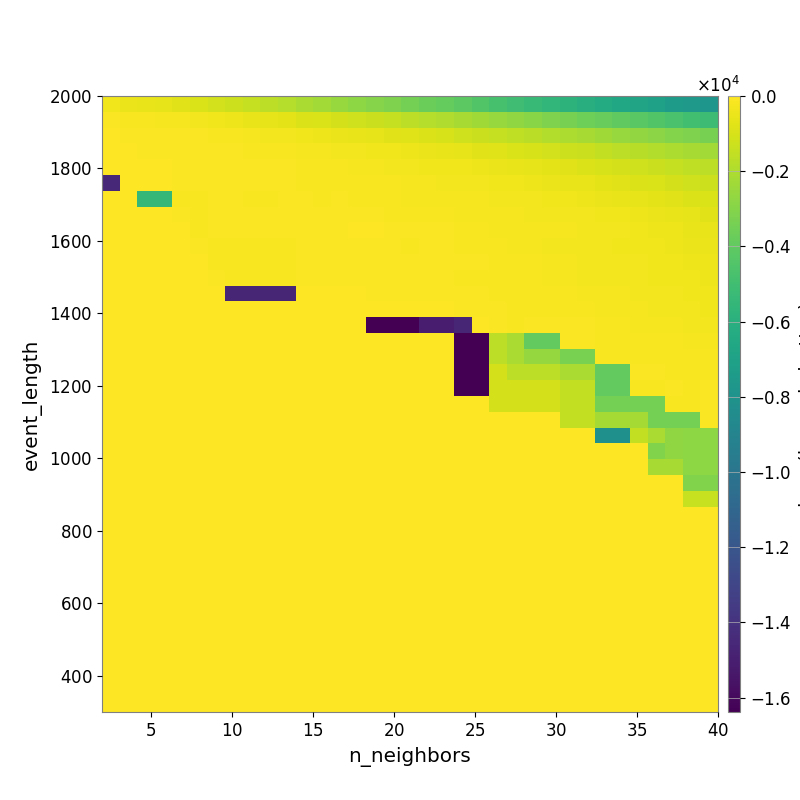

The table this chart was drawn from, first rows:
-3.728799964331909109e+02, -4.494035141020879678e+02, -5.315873331337326135e+02, -6.374920042885953535e+02, -7.504265579914527962e+02, -9.020312538116936594e+02, -1.112512351455798353e+03, -1.271338955673366399e+03, -1.462335141994483820e+03, -1.624285008099899414e+03, -1.851645144573918969e+03, -2.095058949589109034e+03, -2.262551120850817824e+03, -2.497185624604310306e+03, -2.754301291322465204e+03, -2.989241409847847990e+03, -3.197426254012580102e+03, -3.424048879505571676e+03, -3.672935978274445461e+03, -3.885456207095469836e+03, -4.113352675127002840e+03, -4.467485573317642775e+03, -4.763607756193367095e+03, -5.014140850257069360e+03
-1.161701831056578698e+02, -1.681423652650811107e+02, -1.876084058448644214e+02, -2.117598121796966382e+02, -2.402897345494147032e+02, -2.792908095997465239e+02, -3.661827014808917511e+02, -4.243981208887022945e+02, -5.126819044317272756e+02, -5.816922316008459575e+02, -6.925256942483257490e+02, -8.339961636515706687e+02, -9.412816074177899281e+02, -1.056724275525387384e+03, -1.180355559913047955e+03, -1.318136108063971960e+03, -1.470576581144251804e+03, -1.638515428742332460e+03, -1.810622156826781747e+03, -1.964807001021000133e+03, -2.151871881557564393e+03, -2.363736062715927801e+03, -2.536979228823445737e+03, -2.726658654709796338e+03
-5.706064599192747266e+01, -8.583742448393151392e+01, -9.200912363175859809e+01, -1.063628361033551926e+02, -1.119338205573248644e+02, -1.250643670601007216e+02, -1.641840555713935714e+02, -1.859393228550640629e+02, -2.298253354609493897e+02, -2.661455017315940950e+02, -3.148384285301266914e+02, -3.755658378971737648e+02, -4.201910657164343093e+02, -4.662348214260105692e+02, -5.404076144289912236e+02, -6.342211934292063233e+02, -7.092464773410467842e+02, -7.885388483943405618e+02, -8.833931210286648366e+02, -1.016401731485366895e+03, -1.172668502474158004e+03, -1.303344712190986002e+03, -1.458115788691244006e+03, -1.592452490961628882e+03
-4.004874544816545523e+01, -6.006126088091745885e+01, -6.865771703948405502e+01, -8.004259420770118538e+01, -8.900122140292151585e+01, -9.270677816930127335e+01, -1.240042498306014096e+02, -1.258850366986802669e+02, -1.412620838567781334e+02, -1.519522759860921042e+02, -1.782607851985408161e+02, -2.128273021586930724e+02, -2.373653130072606245e+02, -2.583857077898479133e+02, -2.974159007177764806e+02, -3.384686612517324988e+02, -3.799477874265017476e+02, -4.329504086262077180e+02, -4.779173662968336771e+02, -5.248011155529114831e+02, -6.029745710218085151e+02, -7.083335599327558612e+02, -7.898730251461444141e+02, -8.976846539000915755e+02
-2.577187302873172214e+01, -3.620443155297385118e+01, -3.805806073489168995e+01, -5.626426493706241416e+01, -6.541697813486480584e+01, -6.822077818191679910e+01, -8.713845111872832661e+01, -9.113083333641610295e+01, -9.775891019328747689e+01, -1.048364956507057002e+02, -1.110416287535226445e+02, -1.308285334908802611e+02, -1.560740429135721570e+02, -1.613747564598960196e+02, -1.998348338517125455e+02, -2.061442856713907190e+02, -2.586102691125464048e+02, -2.929398893240132224e+02, -3.252277539709223220e+02, -3.394756797585100685e+02, -3.651752051756062087e+02, -4.029384044588035181e+02, -4.555618308164648056e+02, -5.197099129149731880e+02
-1.448154657362007856e+04, -3.463288556699509968e+01, -3.652429213320384349e+01, -3.982184441374997164e+01, -8.179270946120466590e+01, -8.179270946120466590e+01, -7.522463253647472925e+01, -7.317753197741710380e+01, -8.246668522848827365e+01, -9.174008165232297074e+01, -1.015796752821047590e+02, -1.503963537573403357e+02, -1.535204146771725675e+02, -1.395165306835815784e+02, -1.423184803585477312e+02, -1.492300831615204402e+02, -1.717398771963721629e+02, -2.197905492204357643e+02, -2.274320003701650705e+02, -2.570729176824411866e+02, -2.840974144276083280e+02, -3.092955994238790254e+02, -3.326871865068574721e+02, -3.676557217971304681e+02
0.000000000000000000e+00, 0.000000000000000000e+00, -5.461016621430714622e+03, -5.461016621430714622e+03, -1.414397468472308219e+02, -1.813442477787302494e+02, -1.119045856531972447e+02, -1.119045856531972447e+02, -1.290574496166673271e+02, -1.460289808091774262e+02, -9.875351934411010291e+01, -1.273925025485272329e+02, -1.554474147390717462e+02, -1.250117967107501187e+02, -1.364980542914733803e+02, -1.527989994679762162e+02, -1.552614684069276905e+02, -1.953804215734573404e+02, -1.995368890090062735e+02, -2.078529292874848693e+02, -2.245321430585865414e+02, -2.358777174178863447e+02, -2.576893095454484524e+02, -2.777978425696334170e+02
0.000000000000000000e+00, 0.000000000000000000e+00, 0.000000000000000000e+00, 0.000000000000000000e+00, -1.019943042724598001e+02, -1.813442477787302494e+02, -1.119045856531972447e+02, -1.119045856531972447e+02, -1.119045856531972447e+02, -1.119045856531972447e+02, -1.119045856531972447e+02, -1.048149363568124102e+02, -1.277617192264641375e+02, -7.162230523655584591e+01, -8.531470526381838226e+01, -1.087089413163538296e+02, -1.499504119547984828e+02, -1.620443752909669684e+02, -1.653836115178534101e+02, -1.713768680421143245e+02, -2.151611525657481252e+02, -2.308801759409956276e+02, -2.098407539946170459e+02, -2.466449728398909542e+02
0.000000000000000000e+00, 0.000000000000000000e+00, 0.000000000000000000e+00, 0.000000000000000000e+00, -3.979152835085805862e+01, -1.603581314744397730e+02, -1.119045856531972447e+02, -1.119045856531972447e+02, -1.119045856531972447e+02, -1.119045856531972447e+02, -1.119045856531972447e+02, -1.018253974551782903e+02, -1.018253974551782903e+02, -1.018253974551782903e+02, -4.935848543937217414e+01, -5.478496111908149402e+01, -7.163357619364727213e+01, -8.428985643913205195e+01, -1.053526872789222040e+02, -1.113390971542986421e+02, -1.324328425983399029e+02, -1.749838324511176779e+02, -2.093881595696971942e+02, -1.925808483241806073e+02
0.000000000000000000e+00, 0.000000000000000000e+00, 0.000000000000000000e+00, 0.000000000000000000e+00, 0.000000000000000000e+00, -1.275253146596334801e+02, -1.603581314744397730e+02, -1.813442477787302494e+02, -1.813442477787302494e+02, -1.813442477787302494e+02, -1.813442477787302494e+02, -1.018253974551782903e+02, -1.018253974551782903e+02, -1.018253974551782903e+02, -1.018253974551782903e+02, -1.048149363568124102e+02, -1.277617192264641375e+02, -1.355607694849366283e+02, -9.532368635723133821e+01, -1.228914046250965271e+02, -1.295549188754802401e+02, -1.508614192400921183e+02, -1.614327628427021750e+02, -2.129626526283377927e+02
0.000000000000000000e+00, 0.000000000000000000e+00, 0.000000000000000000e+00, 0.000000000000000000e+00, 0.000000000000000000e+00, 0.000000000000000000e+00, -1.419182769252738581e+02, -1.656377950752255686e+02, -1.656377950752255686e+02, -1.656377950752255686e+02, -1.656377950752255686e+02, -9.284167438872172795e+01, -9.284167438872172795e+01, -9.284167438872172795e+01, -9.284167438872172795e+01, -9.377959236745002158e+01, -9.377959236745002158e+01, -1.033011886317097634e+02, -6.984912696595662851e+01, -1.103927851168292023e+02, -1.170649728248711199e+02, -1.240155729985494446e+02, -1.311480404905861690e+02, -1.579506278794159186e+02
0.000000000000000000e+00, 0.000000000000000000e+00, 0.000000000000000000e+00, 0.000000000000000000e+00, 0.000000000000000000e+00, 0.000000000000000000e+00, -1.204987054950765639e+02, -1.419182769252738581e+02, -1.656377950752255686e+02, -1.656377950752255686e+02, -1.656377950752255686e+02, -1.001657050089041547e+02, -1.001657050089041547e+02, -1.001657050089041547e+02, -1.001657050089041547e+02, -9.377959236745002158e+01, -9.377959236745002158e+01, -1.033011886317097634e+02, -1.033011886317097634e+02, -1.241567249449809083e+02, -1.291233269842386733e+02, -1.353750733219090137e+02, -1.600022799244341627e+02, -1.716688208055693678e+02
0.000000000000000000e+00, 0.000000000000000000e+00, 0.000000000000000000e+00, 0.000000000000000000e+00, 0.000000000000000000e+00, 0.000000000000000000e+00, 0.000000000000000000e+00, -1.465407799481500297e+04, -1.465407799481500297e+04, -1.465407799481500297e+04, -1.465407799481500297e+04, -5.974244541695034627e+01, -5.974244541695034627e+01, -5.974244541695034627e+01, -5.974244541695034627e+01, -6.759665604736319722e+01, -6.759665604736319722e+01, -7.653729785563659505e+01, -7.653729785563659505e+01, -7.653729785563659505e+01, -9.709664694502424709e+01, -1.112856951351131300e+02, -1.352833885300580619e+02, -1.441968610623532641e+02
0.000000000000000000e+00, 0.000000000000000000e+00, 0.000000000000000000e+00, 0.000000000000000000e+00, 0.000000000000000000e+00, 0.000000000000000000e+00, 0.000000000000000000e+00, 0.000000000000000000e+00, 0.000000000000000000e+00, 0.000000000000000000e+00, 0.000000000000000000e+00, -1.904971861867179683e+01, -1.904971861867179683e+01, -1.904971861867179683e+01, -1.904971861867179683e+01, -4.414180152299002202e+01, -4.414180152299002202e+01, -5.979765178745319076e+01, -5.979765178745319076e+01, -5.979765178745319076e+01, -7.657150445855857868e+01, -9.519746477352015290e+01, -1.209418487730715981e+02, -1.313872673740937387e+02
0.000000000000000000e+00, 0.000000000000000000e+00, 0.000000000000000000e+00, 0.000000000000000000e+00, 0.000000000000000000e+00, 0.000000000000000000e+00, 0.000000000000000000e+00, 0.000000000000000000e+00, 0.000000000000000000e+00, 0.000000000000000000e+00, 0.000000000000000000e+00, 0.000000000000000000e+00, 0.000000000000000000e+00, 0.000000000000000000e+00, 0.000000000000000000e+00, -1.638399163770675659e+04, -1.638399163770675659e+04, -1.638399163770675659e+04, -1.504965673943691581e+04, -1.504965673943691581e+04, -1.465428673504937797e+04, -5.979765178745319076e+01, -1.149998803148866244e+02, -1.363085606283818549e+02
0.000000000000000000e+00, 0.000000000000000000e+00, 0.000000000000000000e+00, 0.000000000000000000e+00, 0.000000000000000000e+00, 0.000000000000000000e+00, 0.000000000000000000e+00, 0.000000000000000000e+00, 0.000000000000000000e+00, 0.000000000000000000e+00, 0.000000000000000000e+00, 0.000000000000000000e+00, 0.000000000000000000e+00, 0.000000000000000000e+00, 0.000000000000000000e+00, 0.000000000000000000e+00, 0.000000000000000000e+00, 0.000000000000000000e+00, 0.000000000000000000e+00, 0.000000000000000000e+00, -1.638399163770675659e+04, -1.638399163770675659e+04, -1.632790404416296042e+03, -2.109652323610168423e+03
0.000000000000000000e+00, 0.000000000000000000e+00, 0.000000000000000000e+00, 0.000000000000000000e+00, 0.000000000000000000e+00, 0.000000000000000000e+00, 0.000000000000000000e+00, 0.000000000000000000e+00, 0.000000000000000000e+00, 0.000000000000000000e+00, 0.000000000000000000e+00, 0.000000000000000000e+00, 0.000000000000000000e+00, 0.000000000000000000e+00, 0.000000000000000000e+00, 0.000000000000000000e+00, 0.000000000000000000e+00, 0.000000000000000000e+00, 0.000000000000000000e+00, 0.000000000000000000e+00, -1.638399163770675659e+04, -1.638399163770675659e+04, -1.632790404416296042e+03, -2.109652323610168423e+03
0.000000000000000000e+00, 0.000000000000000000e+00, 0.000000000000000000e+00, 0.000000000000000000e+00, 0.000000000000000000e+00, 0.000000000000000000e+00, 0.000000000000000000e+00, 0.000000000000000000e+00, 0.000000000000000000e+00, 0.000000000000000000e+00, 0.000000000000000000e+00, 0.000000000000000000e+00, 0.000000000000000000e+00, 0.000000000000000000e+00, 0.000000000000000000e+00, 0.000000000000000000e+00, 0.000000000000000000e+00, 0.000000000000000000e+00, 0.000000000000000000e+00, 0.000000000000000000e+00, -1.638399163770675659e+04, -1.638399163770675659e+04, -1.063279944232052685e+03, -1.632790404416296042e+03
0.000000000000000000e+00, 0.000000000000000000e+00, 0.000000000000000000e+00, 0.000000000000000000e+00, 0.000000000000000000e+00, 0.000000000000000000e+00, 0.000000000000000000e+00, 0.000000000000000000e+00, 0.000000000000000000e+00, 0.000000000000000000e+00, 0.000000000000000000e+00, 0.000000000000000000e+00, 0.000000000000000000e+00, 0.000000000000000000e+00, 0.000000000000000000e+00, 0.000000000000000000e+00, 0.000000000000000000e+00, 0.000000000000000000e+00, 0.000000000000000000e+00, 0.000000000000000000e+00, -1.638399163770675659e+04, -1.638399163770675659e+04, -1.063279944232052685e+03, -1.063279944232052685e+03
0.000000000000000000e+00, 0.000000000000000000e+00, 0.000000000000000000e+00, 0.000000000000000000e+00, 0.000000000000000000e+00, 0.000000000000000000e+00, 0.000000000000000000e+00, 0.000000000000000000e+00, 0.000000000000000000e+00, 0.000000000000000000e+00, 0.000000000000000000e+00, 0.000000000000000000e+00, 0.000000000000000000e+00, 0.000000000000000000e+00, 0.000000000000000000e+00, 0.000000000000000000e+00, 0.000000000000000000e+00, 0.000000000000000000e+00, 0.000000000000000000e+00, 0.000000000000000000e+00, 0.000000000000000000e+00, 0.000000000000000000e+00, -1.063279944232052685e+03, -1.063279944232052685e+03
0.000000000000000000e+00, 0.000000000000000000e+00, 0.000000000000000000e+00, 0.000000000000000000e+00, 0.000000000000000000e+00, 0.000000000000000000e+00, 0.000000000000000000e+00, 0.000000000000000000e+00, 0.000000000000000000e+00, 0.000000000000000000e+00, 0.000000000000000000e+00, 0.000000000000000000e+00, 0.000000000000000000e+00, 0.000000000000000000e+00, 0.000000000000000000e+00, 0.000000000000000000e+00, 0.000000000000000000e+00, 0.000000000000000000e+00, 0.000000000000000000e+00, 0.000000000000000000e+00, 0.000000000000000000e+00, 0.000000000000000000e+00, 0.000000000000000000e+00, 0.000000000000000000e+00
0.000000000000000000e+00, 0.000000000000000000e+00, 0.000000000000000000e+00, 0.000000000000000000e+00, 0.000000000000000000e+00, 0.000000000000000000e+00, 0.000000000000000000e+00, 0.000000000000000000e+00, 0.000000000000000000e+00, 0.000000000000000000e+00, 0.000000000000000000e+00, 0.000000000000000000e+00, 0.000000000000000000e+00, 0.000000000000000000e+00, 0.000000000000000000e+00, 0.000000000000000000e+00, 0.000000000000000000e+00, 0.000000000000000000e+00, 0.000000000000000000e+00, 0.000000000000000000e+00, 0.000000000000000000e+00, 0.000000000000000000e+00, 0.000000000000000000e+00, 0.000000000000000000e+00
0.000000000000000000e+00, 0.000000000000000000e+00, 0.000000000000000000e+00, 0.000000000000000000e+00, 0.000000000000000000e+00, 0.000000000000000000e+00, 0.000000000000000000e+00, 0.000000000000000000e+00, 0.000000000000000000e+00, 0.000000000000000000e+00, 0.000000000000000000e+00, 0.000000000000000000e+00, 0.000000000000000000e+00, 0.000000000000000000e+00, 0.000000000000000000e+00, 0.000000000000000000e+00, 0.000000000000000000e+00, 0.000000000000000000e+00, 0.000000000000000000e+00, 0.000000000000000000e+00, 0.000000000000000000e+00, 0.000000000000000000e+00, 0.000000000000000000e+00, 0.000000000000000000e+00
0.000000000000000000e+00, 0.000000000000000000e+00, 0.000000000000000000e+00, 0.000000000000000000e+00, 0.000000000000000000e+00, 0.000000000000000000e+00, 0.000000000000000000e+00, 0.000000000000000000e+00, 0.000000000000000000e+00, 0.000000000000000000e+00, 0.000000000000000000e+00, 0.000000000000000000e+00, 0.000000000000000000e+00, 0.000000000000000000e+00, 0.000000000000000000e+00, 0.000000000000000000e+00, 0.000000000000000000e+00, 0.000000000000000000e+00, 0.000000000000000000e+00, 0.000000000000000000e+00, 0.000000000000000000e+00, 0.000000000000000000e+00, 0.000000000000000000e+00, 0.000000000000000000e+00
0.000000000000000000e+00, 0.000000000000000000e+00, 0.000000000000000000e+00, 0.000000000000000000e+00, 0.000000000000000000e+00, 0.000000000000000000e+00, 0.000000000000000000e+00, 0.000000000000000000e+00, 0.000000000000000000e+00, 0.000000000000000000e+00, 0.000000000000000000e+00, 0.000000000000000000e+00, 0.000000000000000000e+00, 0.000000000000000000e+00, 0.000000000000000000e+00, 0.000000000000000000e+00, 0.000000000000000000e+00, 0.000000000000000000e+00, 0.000000000000000000e+00, 0.000000000000000000e+00, 0.000000000000000000e+00, 0.000000000000000000e+00, 0.000000000000000000e+00, 0.000000000000000000e+00
0.000000000000000000e+00, 0.000000000000000000e+00, 0.000000000000000000e+00, 0.000000000000000000e+00, 0.000000000000000000e+00, 0.000000000000000000e+00, 0.000000000000000000e+00, 0.000000000000000000e+00, 0.000000000000000000e+00, 0.000000000000000000e+00, 0.000000000000000000e+00, 0.000000000000000000e+00, 0.000000000000000000e+00, 0.000000000000000000e+00, 0.000000000000000000e+00, 0.000000000000000000e+00, 0.000000000000000000e+00, 0.000000000000000000e+00, 0.000000000000000000e+00, 0.000000000000000000e+00, 0.000000000000000000e+00, 0.000000000000000000e+00, 0.000000000000000000e+00, 0.000000000000000000e+00
0.000000000000000000e+00, 0.000000000000000000e+00, 0.000000000000000000e+00, 0.000000000000000000e+00, 0.000000000000000000e+00, 0.000000000000000000e+00, 0.000000000000000000e+00, 0.000000000000000000e+00, 0.000000000000000000e+00, 0.000000000000000000e+00, 0.000000000000000000e+00, 0.000000000000000000e+00, 0.000000000000000000e+00, 0.000000000000000000e+00, 0.000000000000000000e+00, 0.000000000000000000e+00, 0.000000000000000000e+00, 0.000000000000000000e+00, 0.000000000000000000e+00, 0.000000000000000000e+00, 0.000000000000000000e+00, 0.000000000000000000e+00, 0.000000000000000000e+00, 0.000000000000000000e+00
0.000000000000000000e+00, 0.000000000000000000e+00, 0.000000000000000000e+00, 0.000000000000000000e+00, 0.000000000000000000e+00, 0.000000000000000000e+00, 0.000000000000000000e+00, 0.000000000000000000e+00, 0.000000000000000000e+00, 0.000000000000000000e+00, 0.000000000000000000e+00, 0.000000000000000000e+00, 0.000000000000000000e+00, 0.000000000000000000e+00, 0.000000000000000000e+00, 0.000000000000000000e+00, 0.000000000000000000e+00, 0.000000000000000000e+00, 0.000000000000000000e+00, 0.000000000000000000e+00, 0.000000000000000000e+00, 0.000000000000000000e+00, 0.000000000000000000e+00, 0.000000000000000000e+00
0.000000000000000000e+00, 0.000000000000000000e+00, 0.000000000000000000e+00, 0.000000000000000000e+00, 0.000000000000000000e+00, 0.000000000000000000e+00, 0.000000000000000000e+00, 0.000000000000000000e+00, 0.000000000000000000e+00, 0.000000000000000000e+00, 0.000000000000000000e+00, 0.000000000000000000e+00, 0.000000000000000000e+00, 0.000000000000000000e+00, 0.000000000000000000e+00, 0.000000000000000000e+00, 0.000000000000000000e+00, 0.000000000000000000e+00, 0.000000000000000000e+00, 0.000000000000000000e+00, 0.000000000000000000e+00, 0.000000000000000000e+00, 0.000000000000000000e+00, 0.000000000000000000e+00
0.000000000000000000e+00, 0.000000000000000000e+00, 0.000000000000000000e+00, 0.000000000000000000e+00, 0.000000000000000000e+00, 0.000000000000000000e+00, 0.000000000000000000e+00, 0.000000000000000000e+00, 0.000000000000000000e+00, 0.000000000000000000e+00, 0.000000000000000000e+00, 0.000000000000000000e+00, 0.000000000000000000e+00, 0.000000000000000000e+00, 0.000000000000000000e+00, 0.000000000000000000e+00, 0.000000000000000000e+00, 0.000000000000000000e+00, 0.000000000000000000e+00, 0.000000000000000000e+00, 0.000000000000000000e+00, 0.000000000000000000e+00, 0.000000000000000000e+00, 0.000000000000000000e+00
0.000000000000000000e+00, 0.000000000000000000e+00, 0.000000000000000000e+00, 0.000000000000000000e+00, 0.000000000000000000e+00, 0.000000000000000000e+00, 0.000000000000000000e+00, 0.000000000000000000e+00, 0.000000000000000000e+00, 0.000000000000000000e+00, 0.000000000000000000e+00, 0.000000000000000000e+00, 0.000000000000000000e+00, 0.000000000000000000e+00, 0.000000000000000000e+00, 0.000000000000000000e+00, 0.000000000000000000e+00, 0.000000000000000000e+00, 0.000000000000000000e+00, 0.000000000000000000e+00, 0.000000000000000000e+00, 0.000000000000000000e+00, 0.000000000000000000e+00, 0.000000000000000000e+00
0.000000000000000000e+00, 0.000000000000000000e+00, 0.000000000000000000e+00, 0.000000000000000000e+00, 0.000000000000000000e+00, 0.000000000000000000e+00, 0.000000000000000000e+00, 0.000000000000000000e+00, 0.000000000000000000e+00, 0.000000000000000000e+00, 0.000000000000000000e+00, 0.000000000000000000e+00, 0.000000000000000000e+00, 0.000000000000000000e+00, 0.000000000000000000e+00, 0.000000000000000000e+00, 0.000000000000000000e+00, 0.000000000000000000e+00, 0.000000000000000000e+00, 0.000000000000000000e+00, 0.000000000000000000e+00, 0.000000000000000000e+00, 0.000000000000000000e+00, 0.000000000000000000e+00
0.000000000000000000e+00, 0.000000000000000000e+00, 0.000000000000000000e+00, 0.000000000000000000e+00, 0.000000000000000000e+00, 0.000000000000000000e+00, 0.000000000000000000e+00, 0.000000000000000000e+00, 0.000000000000000000e+00, 0.000000000000000000e+00, 0.000000000000000000e+00, 0.000000000000000000e+00, 0.000000000000000000e+00, 0.000000000000000000e+00, 0.000000000000000000e+00, 0.000000000000000000e+00, 0.000000000000000000e+00, 0.000000000000000000e+00, 0.000000000000000000e+00, 0.000000000000000000e+00, 0.000000000000000000e+00, 0.000000000000000000e+00, 0.000000000000000000e+00, 0.000000000000000000e+00
0.000000000000000000e+00, 0.000000000000000000e+00, 0.000000000000000000e+00, 0.000000000000000000e+00, 0.000000000000000000e+00, 0.000000000000000000e+00, 0.000000000000000000e+00, 0.000000000000000000e+00, 0.000000000000000000e+00, 0.000000000000000000e+00, 0.000000000000000000e+00, 0.000000000000000000e+00, 0.000000000000000000e+00, 0.000000000000000000e+00, 0.000000000000000000e+00, 0.000000000000000000e+00, 0.000000000000000000e+00, 0.000000000000000000e+00, 0.000000000000000000e+00, 0.000000000000000000e+00, 0.000000000000000000e+00, 0.000000000000000000e+00, 0.000000000000000000e+00, 0.000000000000000000e+00
0.000000000000000000e+00, 0.000000000000000000e+00, 0.000000000000000000e+00, 0.000000000000000000e+00, 0.000000000000000000e+00, 0.000000000000000000e+00, 0.000000000000000000e+00, 0.000000000000000000e+00, 0.000000000000000000e+00, 0.000000000000000000e+00, 0.000000000000000000e+00, 0.000000000000000000e+00, 0.000000000000000000e+00, 0.000000000000000000e+00, 0.000000000000000000e+00, 0.000000000000000000e+00, 0.000000000000000000e+00, 0.000000000000000000e+00, 0.000000000000000000e+00, 0.000000000000000000e+00, 0.000000000000000000e+00, 0.000000000000000000e+00, 0.000000000000000000e+00, 0.000000000000000000e+00
0.000000000000000000e+00, 0.000000000000000000e+00, 0.000000000000000000e+00, 0.000000000000000000e+00, 0.000000000000000000e+00, 0.000000000000000000e+00, 0.000000000000000000e+00, 0.000000000000000000e+00, 0.000000000000000000e+00, 0.000000000000000000e+00, 0.000000000000000000e+00, 0.000000000000000000e+00, 0.000000000000000000e+00, 0.000000000000000000e+00, 0.000000000000000000e+00, 0.000000000000000000e+00, 0.000000000000000000e+00, 0.000000000000000000e+00, 0.000000000000000000e+00, 0.000000000000000000e+00, 0.000000000000000000e+00, 0.000000000000000000e+00, 0.000000000000000000e+00, 0.000000000000000000e+00
0.000000000000000000e+00, 0.000000000000000000e+00, 0.000000000000000000e+00, 0.000000000000000000e+00, 0.000000000000000000e+00, 0.000000000000000000e+00, 0.000000000000000000e+00, 0.000000000000000000e+00, 0.000000000000000000e+00, 0.000000000000000000e+00, 0.000000000000000000e+00, 0.000000000000000000e+00, 0.000000000000000000e+00, 0.000000000000000000e+00, 0.000000000000000000e+00, 0.000000000000000000e+00, 0.000000000000000000e+00, 0.000000000000000000e+00, 0.000000000000000000e+00, 0.000000000000000000e+00, 0.000000000000000000e+00, 0.000000000000000000e+00, 0.000000000000000000e+00, 0.000000000000000000e+00
0.000000000000000000e+00, 0.000000000000000000e+00, 0.000000000000000000e+00, 0.000000000000000000e+00, 0.000000000000000000e+00, 0.000000000000000000e+00, 0.000000000000000000e+00, 0.000000000000000000e+00, 0.000000000000000000e+00, 0.000000000000000000e+00, 0.000000000000000000e+00, 0.000000000000000000e+00, 0.000000000000000000e+00, 0.000000000000000000e+00, 0.000000000000000000e+00, 0.000000000000000000e+00, 0.000000000000000000e+00, 0.000000000000000000e+00, 0.000000000000000000e+00, 0.000000000000000000e+00, 0.000000000000000000e+00, 0.000000000000000000e+00, 0.000000000000000000e+00, 0.000000000000000000e+00
0.000000000000000000e+00, 0.000000000000000000e+00, 0.000000000000000000e+00, 0.000000000000000000e+00, 0.000000000000000000e+00, 0.000000000000000000e+00, 0.000000000000000000e+00, 0.000000000000000000e+00, 0.000000000000000000e+00, 0.000000000000000000e+00, 0.000000000000000000e+00, 0.000000000000000000e+00, 0.000000000000000000e+00, 0.000000000000000000e+00, 0.000000000000000000e+00, 0.000000000000000000e+00, 0.000000000000000000e+00, 0.000000000000000000e+00, 0.000000000000000000e+00, 0.000000000000000000e+00, 0.000000000000000000e+00, 0.000000000000000000e+00, 0.000000000000000000e+00, 0.000000000000000000e+00
